Run: headless pygame with SDL's dummy video driver; simulated clock (each Clock.tick advances the game by its frame time, no real sleeping); random seed 0; keys injected as events and as key.get_pressed() state; no mouse input.
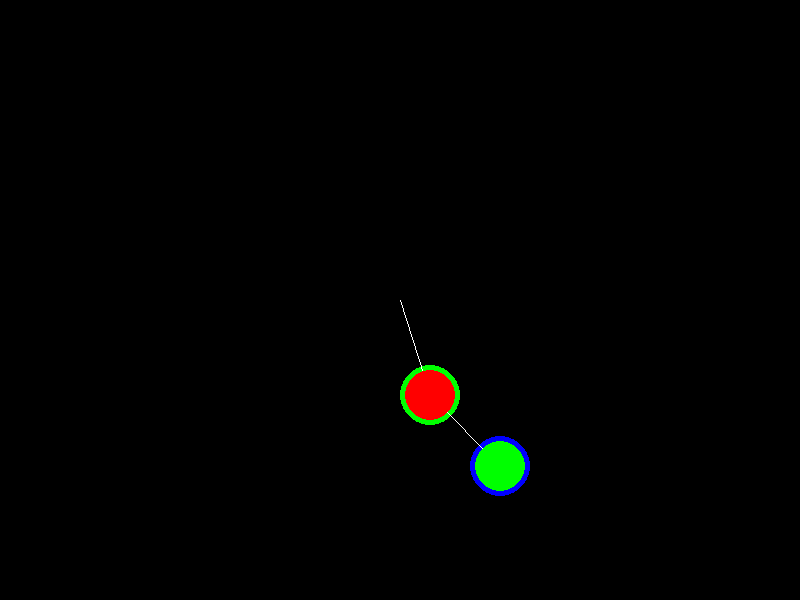
Frame 1 of 4 · flips 1–60 · no input
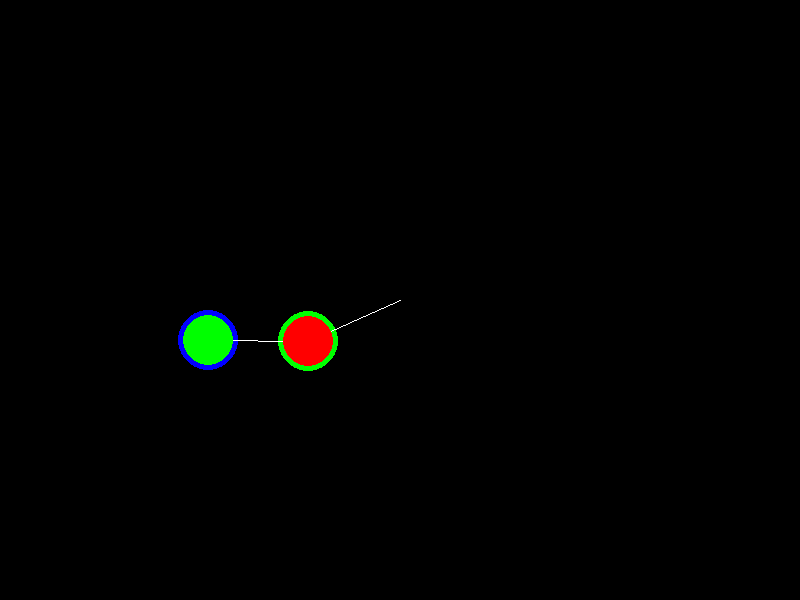
Frame 2 of 4 · flips 61–180 · tapped SPACE, RETURN · held RIGHT (→), D
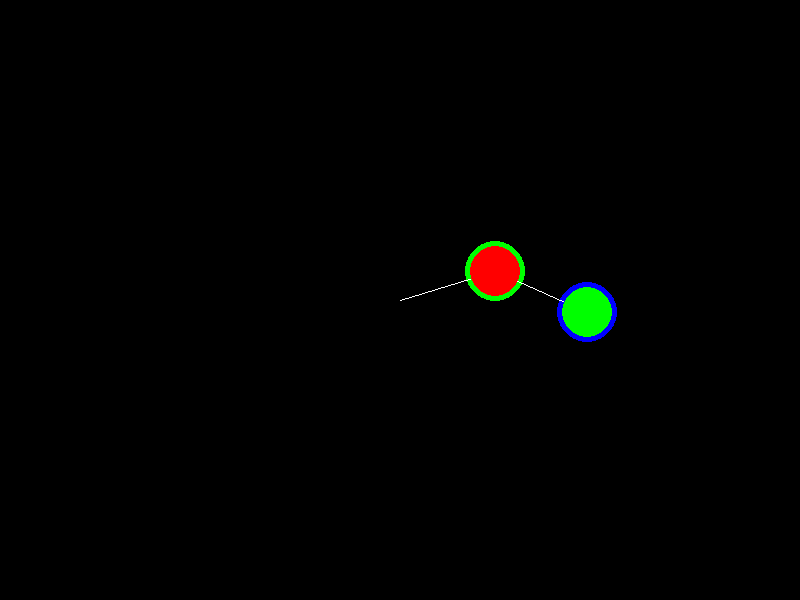
Frame 3 of 4 · flips 181–300 · held DOWN (↓), S
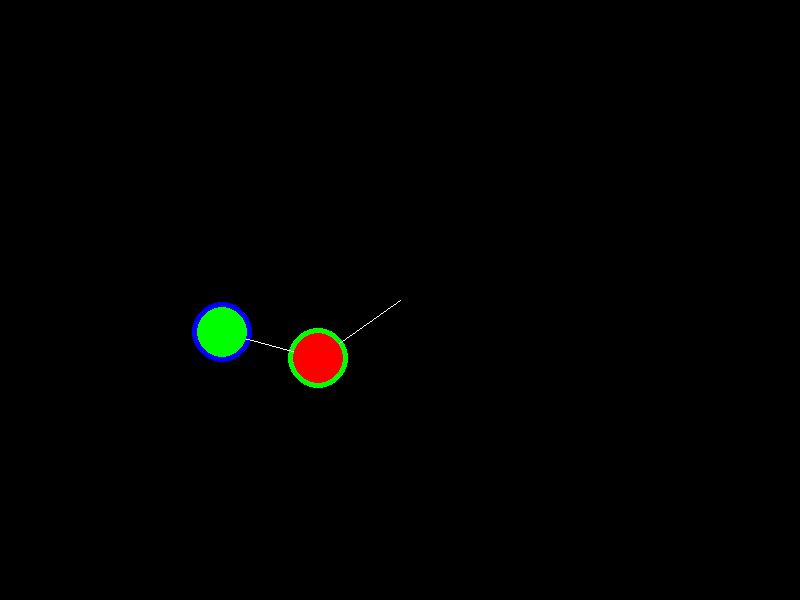
Frame 4 of 4 · flips 301–420 · held LEFT (←), A, UP (↑), W

The pygame program that drew these frames:

"""
source of formula: https://web.mit.edu/jorloff/www/chaosTalk/double-pendulum/double-pendulum-en.html

this a double pendulum simulation from the use of mechanical energy, applied to lagragian equation. This website provides a step by step guide of how the lagragian equation is derived for the double pendulum.
"""
import pygame as pg
from math import *

pg.init()

w,h=800,600
win=pg.display.set_mode((w,h))
fps=100

# mass 1
l1=100 # length
t1=pi/2 # angle
m1=25 # mass
v1=0 # angular velocity
a1=0 # angular acceleration

# mass 2
l2=100
t2=pi/2
m2=25
v2=0
a2=0

# another pendulum with a very slight change in position, causing a drastic change due to the double pendulum's chaotic nature
L1=100
T1=pi/2+.0001
M1=30
W1=0
A1=0

L2=100
T2=pi/2+.0001
M2=30
W2=0
A2=0

# origin point for the pendulum position
x=w/2
y=h/2

# gravity
g=9.8/fps

run=True
clock=pg.time.Clock()
while run:
    for i in pg.event.get():
        if i.type == pg.QUIT:
            run=False
    win.fill((0,0,0))

    # theta 1
    num1=-g*(2*m1+m2)*sin(t1)-m2*g*sin(t1-2*t2)-2*sin(t1-t2)*m2*(v2**2*l2+v1**2*l1*cos(t1-t2))
    den1=l1*(2*m1+m2-m2*cos(2*t1-2*t2))
    a1=num1/den1

    # theta 2
    num2=2*sin(t1-t2)*(v1**2*l1*(m1+m2)+g*(m1+m2)*cos(t1)+v2**2*l2*m2*cos(t1-t2))
    den2=l2*(2*m1+m2-m2*cos(2*t1-2*t2))
    a2=num2/den2

    # change of angular velocity
    v1+=a1
    v2+=a2

    # change of angle
    t1+=v1
    t2+=v2


    # second pendulum
    den=(2*M1+M2-M2*cos(2*T1-2*T2))
    NUM1=-g*(2*M1+M2)*sin(T1)-M2*g*sin(T1-2*T2)-2*sin(T1-T2)*M2*(W2**2*L2+W1**2*L1*cos(T1-T2))
    DEN1=L1*den
    A1=NUM1/DEN1

    NUM2=2*sin(T1-T2)*(W1**2*L1*(M1+M2)+g*(M1+M2)*cos(T1)+W2**2*L2*M2*cos(T1-T2))
    DEN2=L2*den
    A2=NUM2/DEN2


    W1+=A1
    W2+=A2
    T1+=W1
    T2+=W2


    # postions for both pendulums
    x1,y1=(l1*sin(t1)+x,l1*cos(t1)+y)
    x2,y2=(l2*sin(t2)+x1,l2*cos(t2)+y1)
  
    X1,Y1=(L1*sin(T1)+x,L1*cos(T1)+y)
    X2,Y2=(L2*sin(T2)+X1,L2*cos(T2)+Y1)


    # second pendulum
    pg.draw.line(win,(255,255,255),(x,y),(X1,Y1))
    pg.draw.line(win,(255,255,255),(X1,Y1),(X2,Y2))
    pg.draw.circle(win,(0,255,0),(X1,Y1),M1)
    pg.draw.circle(win,(0,0,255),(X2,Y2),M2)

    # first pendulum
    pg.draw.line(win,(255,255,255),(x,y),(x1,y1))
    pg.draw.line(win,(255,255,255),(x1,y1),(x2,y2))
    pg.draw.circle(win,(255,0,0),(x1,y1),m1)
    pg.draw.circle(win,(0,255,0),(x2,y2),m2)


    pg.display.update()
    clock.tick(fps)
    
pg.quit()
